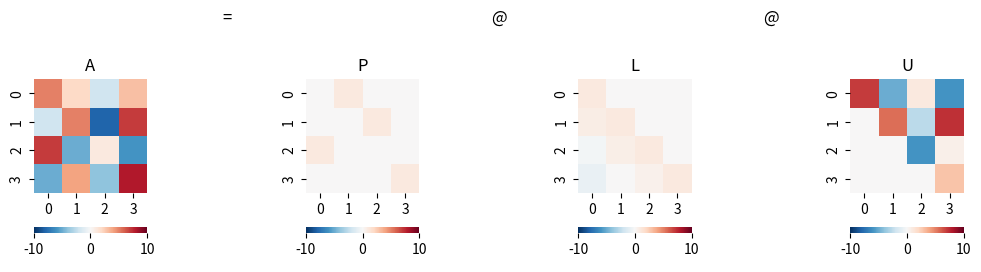
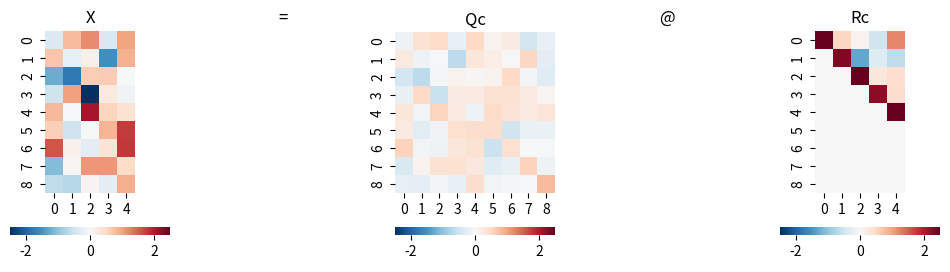
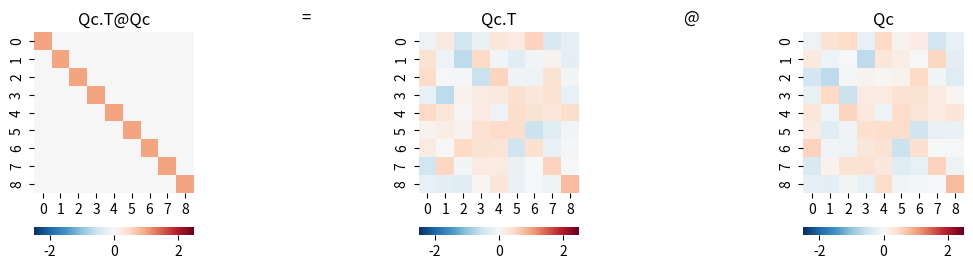
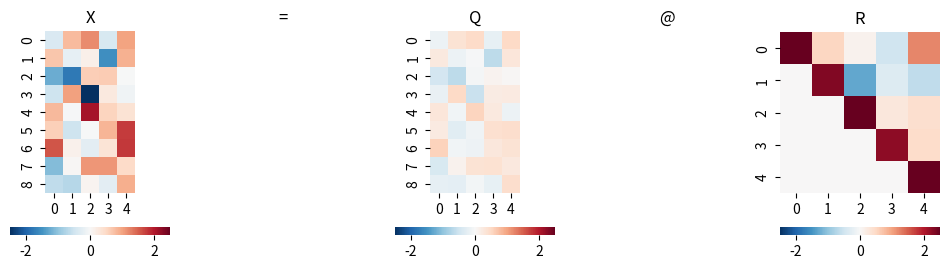
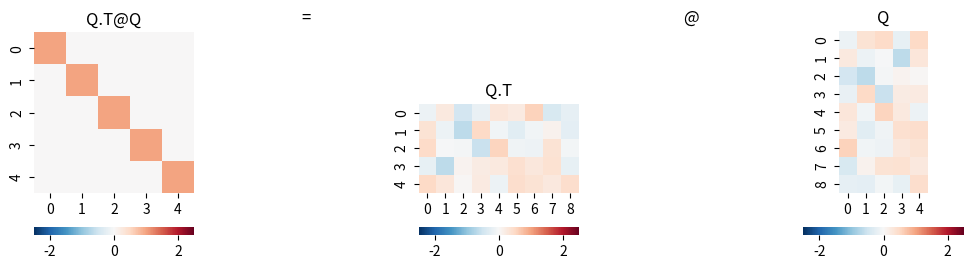

Python code for these plots, in order:



# Bk4_Ch11_01.py

import numpy as np
import seaborn as sns
from scipy.linalg import lu
from matplotlib import pyplot as plt

A = np.array([[ 5,  2, -2,  3],
              [-2,  5, -8,  7],
              [ 7, -5,  1, -6],
              [-5,  4, -4,  8]])

P,L,U = lu(A, permute_l = False)
# P, permutation matrix
# L, lower triangular with unit diagonal elements
# U, upper triangular
# Default do not perform the multiplication P*L

fig, axs = plt.subplots(1, 7, figsize=(12, 3))

plt.sca(axs[0])
ax = sns.heatmap(A,cmap='RdBu_r',vmax = 10,vmin = -10,
                 cbar_kws={"orientation": "horizontal"})
ax.set_aspect("equal")
plt.title('A')

plt.sca(axs[1])
plt.title('=')
plt.axis('off')

plt.sca(axs[2])
ax = sns.heatmap(P,cmap='RdBu_r',vmax = 10,vmin = -10,
                 cbar_kws={"orientation": "horizontal"})
ax.set_aspect("equal")
plt.title('P')

plt.sca(axs[3])
plt.title('@')
plt.axis('off')

plt.sca(axs[4])
ax = sns.heatmap(L,cmap='RdBu_r',vmax = 10,vmin = -10,
                 cbar_kws={"orientation": "horizontal"})
ax.set_aspect("equal")
plt.title('L')

plt.sca(axs[5])
plt.title('@')
plt.axis('off')

plt.sca(axs[6])
ax = sns.heatmap(U,cmap='RdBu_r', vmax = 10,vmin = -10,
                 cbar_kws={"orientation": "horizontal"})
ax.set_aspect("equal")
plt.title('U')





# Bk4_Ch11_02.py

import numpy as np
import seaborn as sns
from matplotlib import pyplot as plt

# generate original data matrix, X
np.random.default_rng()
X = np.random.randn(9, 5)

#%% QR decomposition， complete version

Q_complete, R_complete = np.linalg.qr(X, mode = 'complete')


fig, axs = plt.subplots(1, 5, figsize=(12, 3))

plt.sca(axs[0])
ax = sns.heatmap(X,cmap='RdBu_r',vmax = 2.5,vmin = -2.5,
                 cbar_kws={"orientation": "horizontal"})
ax.set_aspect("equal")
plt.title('X')

plt.sca(axs[1])
plt.title('=')
plt.axis('off')

plt.sca(axs[2])
ax = sns.heatmap(Q_complete,cmap='RdBu_r',vmax = 2.5,vmin = -2.5,
                 cbar_kws={"orientation": "horizontal"})
ax.set_aspect("equal")
plt.title('Qc')

plt.sca(axs[3])
plt.title('@')
plt.axis('off')

plt.sca(axs[4])
ax = sns.heatmap(R_complete,cmap='RdBu_r',vmax = 2.5,vmin = -2.5,
                 cbar_kws={"orientation": "horizontal"})
ax.set_aspect("equal")
plt.title('Rc')

# properties of Q (reduced)

fig, axs = plt.subplots(1, 5, figsize=(12, 3))

plt.sca(axs[0])
ax = sns.heatmap(Q_complete.T@Q_complete,cmap='RdBu_r',vmax = 2.5,vmin = -2.5,
                 cbar_kws={"orientation": "horizontal"})
ax.set_aspect("equal")
plt.title('Qc.T@Qc')

plt.sca(axs[1])
plt.title('=')
plt.axis('off')

plt.sca(axs[2])
ax = sns.heatmap(Q_complete.T,cmap='RdBu_r',vmax = 2.5,vmin = -2.5,
                 cbar_kws={"orientation": "horizontal"})
ax.set_aspect("equal")
plt.title('Qc.T')

plt.sca(axs[3])
plt.title('@')
plt.axis('off')

plt.sca(axs[4])
ax = sns.heatmap(Q_complete,cmap='RdBu_r',vmax = 2.5,vmin = -2.5,
                 cbar_kws={"orientation": "horizontal"})
ax.set_aspect("equal")
plt.title('Qc')

#%% QR decomposition， reduced version

Q, R = np.linalg.qr(X)
# default: reduced

fig, axs = plt.subplots(1, 5, figsize=(12, 3))

plt.sca(axs[0])
ax = sns.heatmap(X,cmap='RdBu_r',vmax = 2.5,vmin = -2.5,
                 cbar_kws={"orientation": "horizontal"})
ax.set_aspect("equal")
plt.title('X')

plt.sca(axs[1])
plt.title('=')
plt.axis('off')

plt.sca(axs[2])
ax = sns.heatmap(Q,cmap='RdBu_r',vmax = 2.5,vmin = -2.5,
                 cbar_kws={"orientation": "horizontal"})
ax.set_aspect("equal")
plt.title('Q')

plt.sca(axs[3])
plt.title('@')
plt.axis('off')

plt.sca(axs[4])
ax = sns.heatmap(R,cmap='RdBu_r',vmax = 2.5,vmin = -2.5,
                 cbar_kws={"orientation": "horizontal"})
ax.set_aspect("equal")
plt.title('R')

# properties of Q (reduced)

fig, axs = plt.subplots(1, 5, figsize=(12, 3))

plt.sca(axs[0])
ax = sns.heatmap(Q.T@Q,cmap='RdBu_r',vmax = 2.5,vmin = -2.5,
                 cbar_kws={"orientation": "horizontal"})
ax.set_aspect("equal")
plt.title('Q.T@Q')

plt.sca(axs[1])
plt.title('=')
plt.axis('off')

plt.sca(axs[2])
ax = sns.heatmap(Q.T,cmap='RdBu_r',vmax = 2.5,vmin = -2.5,
                 cbar_kws={"orientation": "horizontal"})
ax.set_aspect("equal")
plt.title('Q.T')

plt.sca(axs[3])
plt.title('@')
plt.axis('off')

plt.sca(axs[4])
ax = sns.heatmap(Q,cmap='RdBu_r',vmax = 2.5,vmin = -2.5,
                 cbar_kws={"orientation": "horizontal"})
ax.set_aspect("equal")
plt.title('Q')

































































































































































































































































































